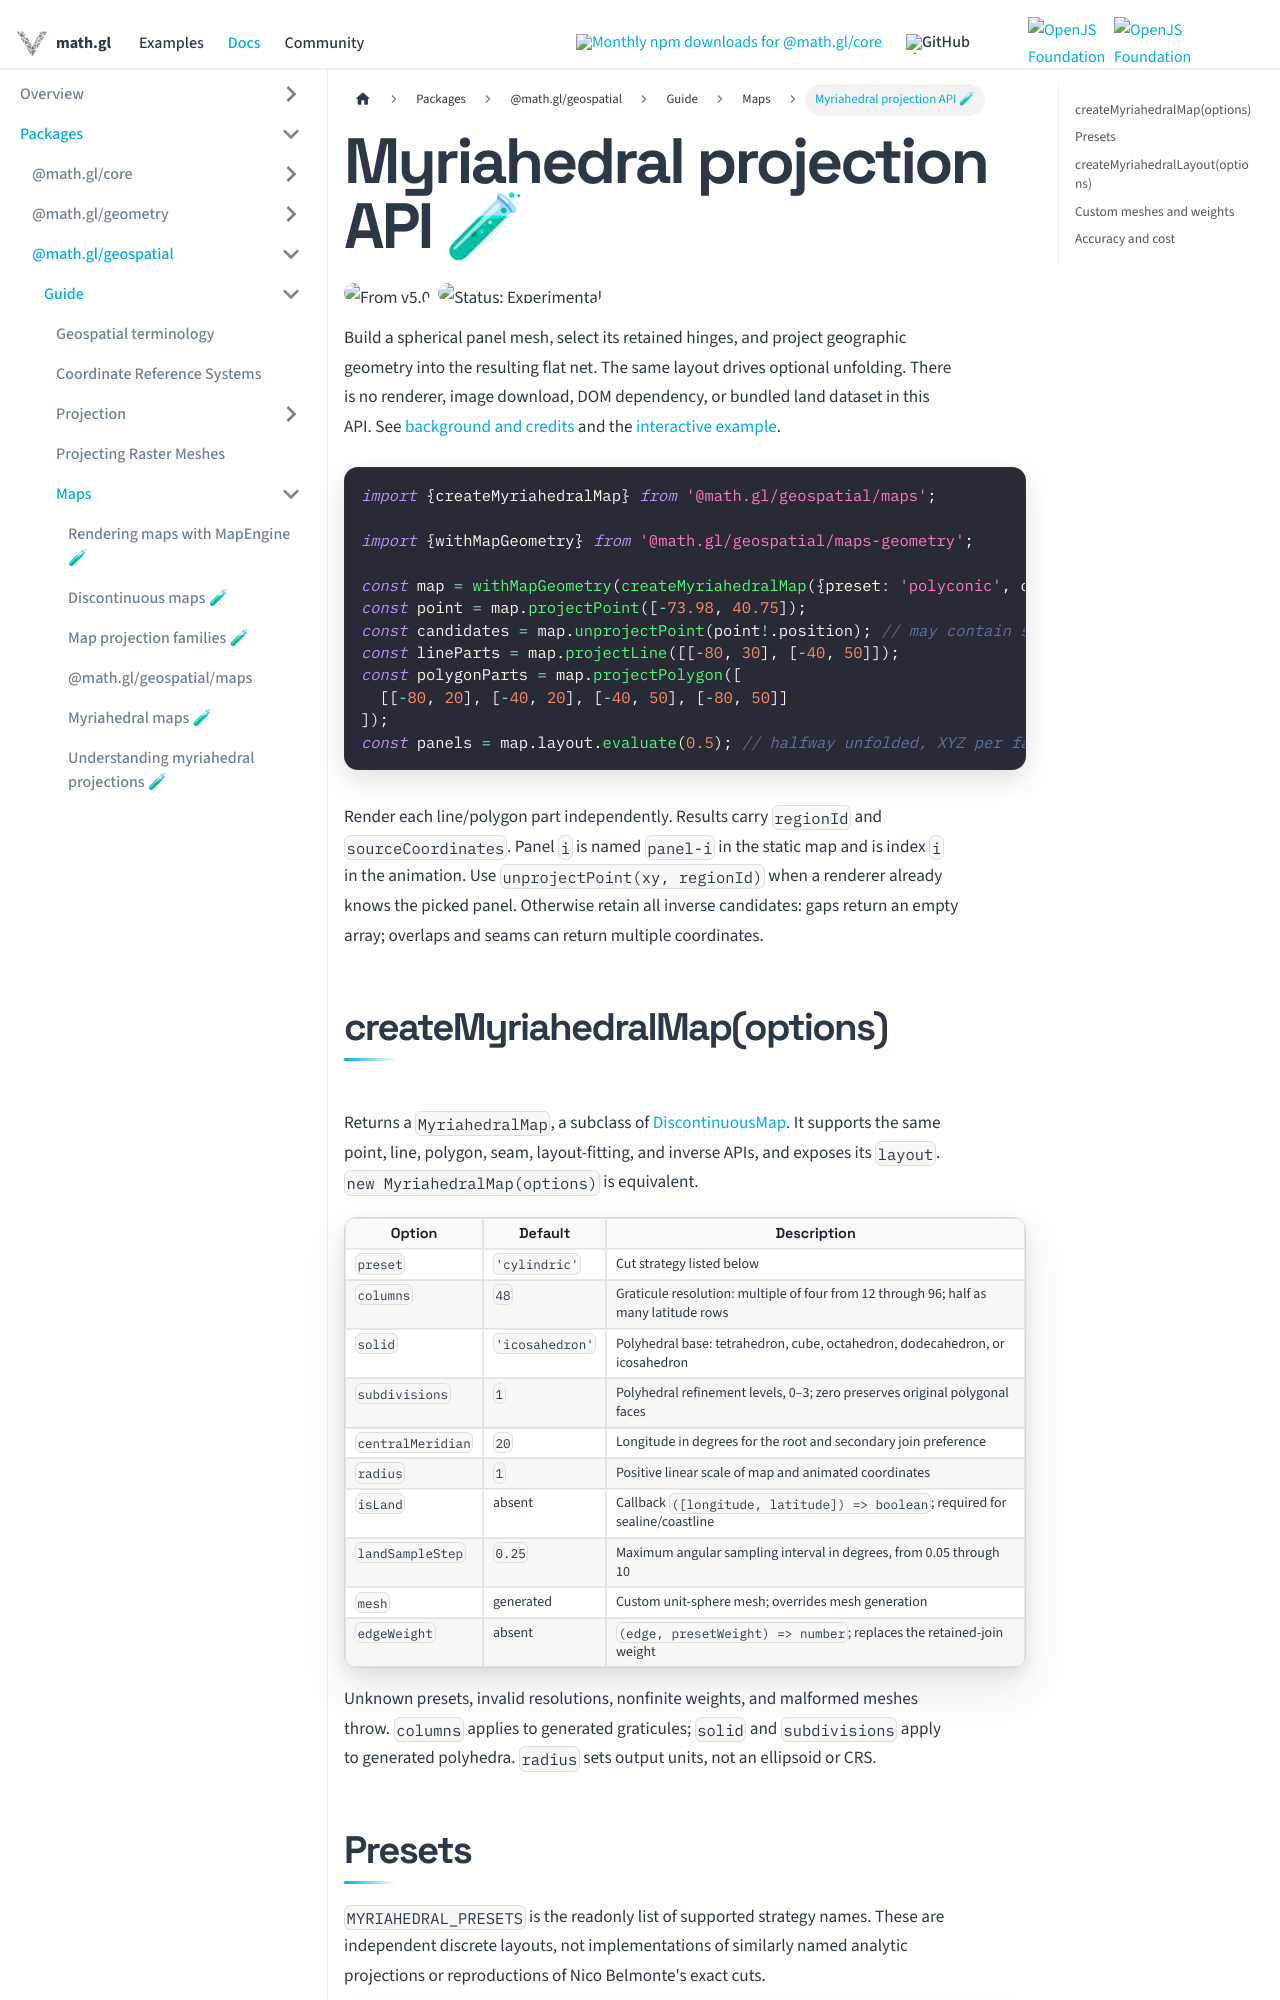

repository: visgl/math.gl · page: docs/modules/geospatial/maps/myriahedral.html · generator: docusaurus

# Myriahedral projection API 🧪

<p class="badges">
  <img src="https://img.shields.io/badge/From-v5.0-blue.svg?style=flat-square" alt="From v5.0" />
  <img src="https://img.shields.io/badge/Status-Experimental-orange.svg?style=flat-square" alt="Status: Experimental" />
</p>

Build a spherical panel mesh, select its retained hinges, and project geographic
geometry into the resulting flat net. The same layout drives optional unfolding.
There is no renderer, image download, DOM dependency, or bundled land dataset in
this API. See [background and credits](./developer-guide/myriahedral-projections.md)
and the [interactive example](./myriahedral-maps.md).

```typescript
import {createMyriahedralMap} from '@math.gl/geospatial/maps';

import {withMapGeometry} from '@math.gl/geospatial/maps-geometry';

const map = withMapGeometry(createMyriahedralMap({preset: 'polyconic', columns: 48}));
const point = map.projectPoint([-73.98, 40.75]);
const candidates = map.unprojectPoint(point!.position); // may contain several panels
const lineParts = map.projectLine([[-80, 30], [-40, 50]]);
const polygonParts = map.projectPolygon([
  [[-80, 20], [-40, 20], [-40, 50], [-80, 50]]
]);
const panels = map.layout.evaluate(0.5); // halfway unfolded, XYZ per face vertex
```

Render each line/polygon part independently. Results carry `regionId` and
`sourceCoordinates`. Panel `i` is named `panel-i` in the static map and is index
`i` in the animation. Use `unprojectPoint(xy, regionId)` when a renderer already
knows the picked panel. Otherwise retain all inverse candidates: gaps return an
empty array; overlaps and seams can return multiple coordinates.

## createMyriahedralMap(options)

<span class="badge">From v5.0 · Experimental</span>

Returns a `MyriahedralMap`, a subclass of [DiscontinuousMap](./README.md).
It supports the same point, line, polygon, seam, layout-fitting, and inverse APIs,
and exposes its `layout`. `new MyriahedralMap(options)` is equivalent.

| Option | Default | Description |
| --- | --- | --- |
| `preset` | `'cylindric'` | Cut strategy listed below |
| `columns` | `48` | Graticule resolution: multiple of four from 12 through 96; half as many latitude rows |
| `solid` | `'icosahedron'` | Polyhedral base: tetrahedron, cube, octahedron, dodecahedron, or icosahedron |
| `subdivisions` | `1` | Polyhedral refinement levels, 0–3; zero preserves original polygonal faces |
| `centralMeridian` | `20` | Longitude in degrees for the root and secondary join preference |
| `radius` | `1` | Positive linear scale of map and animated coordinates |
| `isLand` | absent | Callback `([longitude, latitude]) => boolean`; required for sealine/coastline |
| `landSampleStep` | `0.25` | Maximum angular sampling interval in degrees, from 0.05 through 10 |
| `mesh` | generated | Custom unit-sphere mesh; overrides mesh generation |
| `edgeWeight` | absent | `(edge, presetWeight) => number`; replaces the retained-join weight |

Unknown presets, invalid resolutions, nonfinite weights, and malformed meshes
throw. `columns` applies to generated graticules; `solid` and `subdivisions` apply
to generated polyhedra. `radius` sets output units, not an ellipsoid or CRS.
